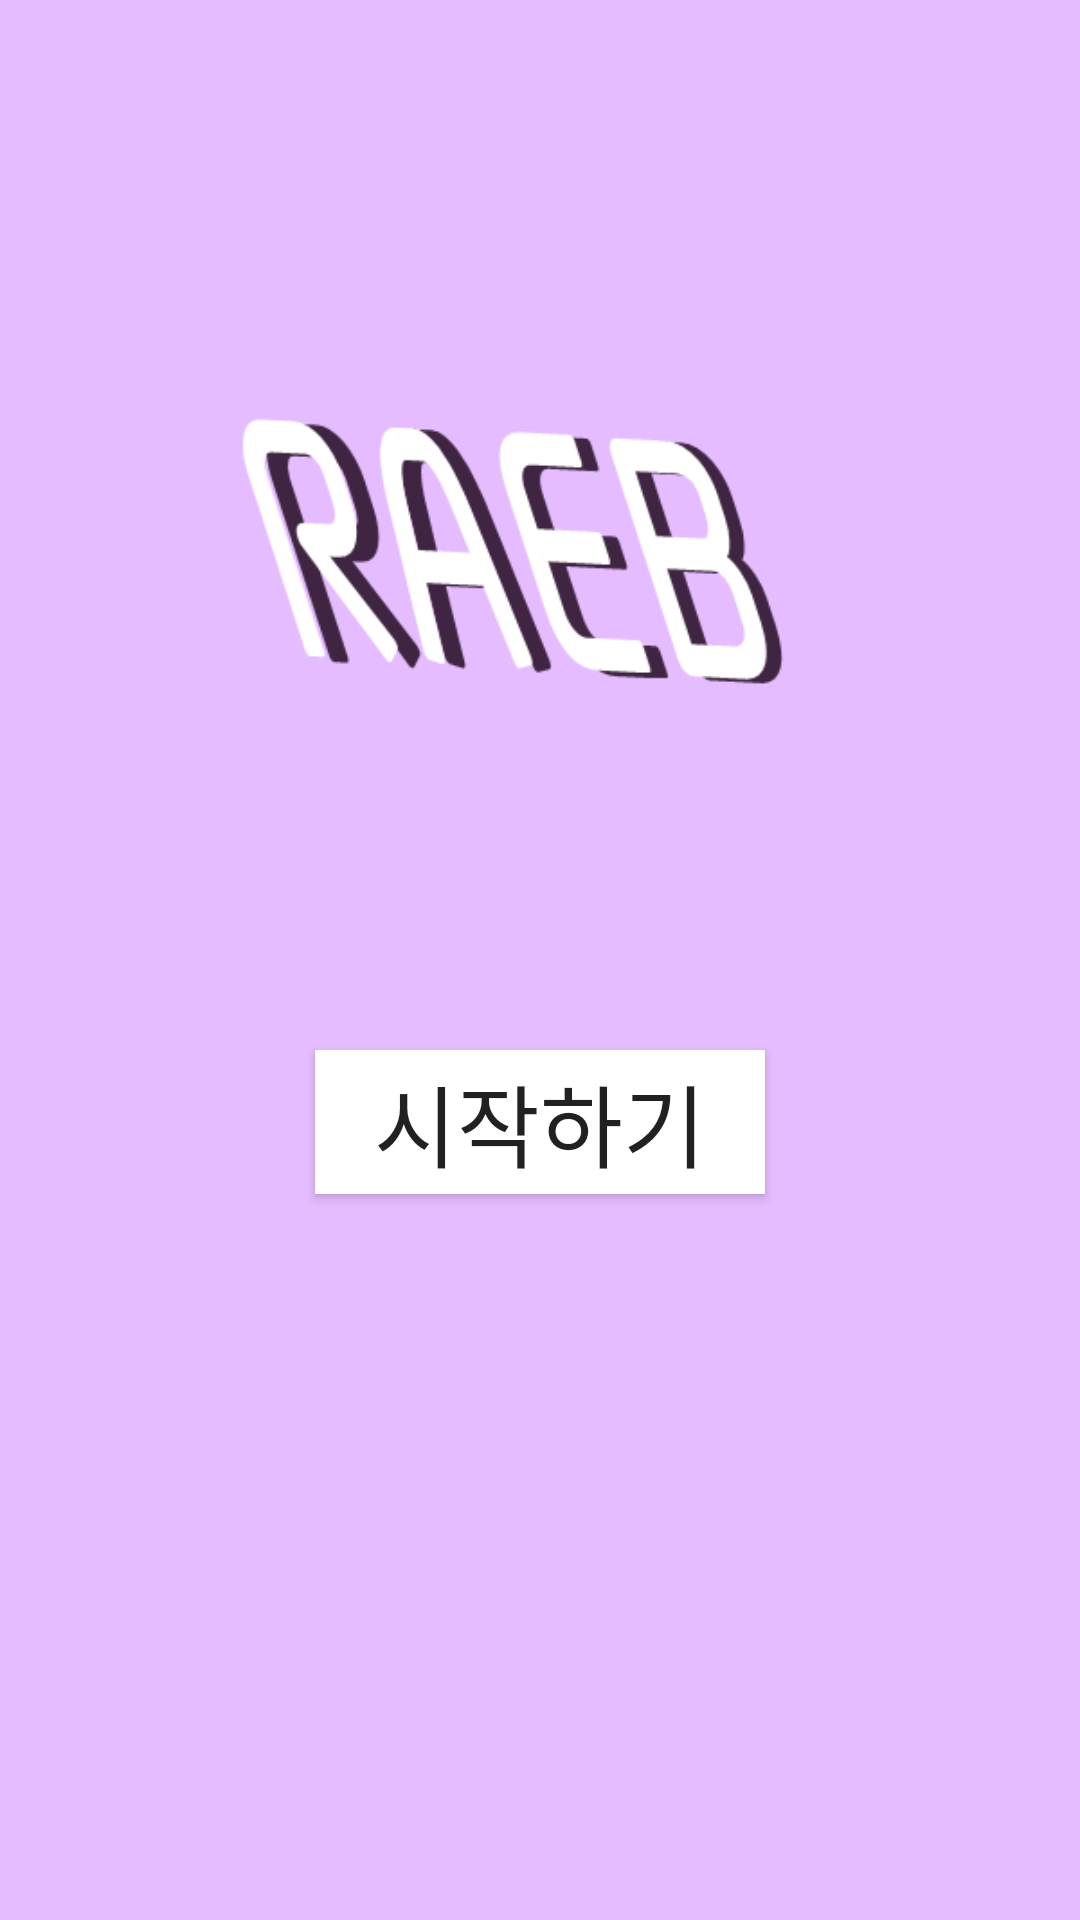

Reconstruct the res/layout file that produces this screen, plus the resources it refers to.
<!-- AndroidManifest.xml: application theme Theme.Raeb -->
<!-- res/layout/activity_main.xml -->
<?xml version="1.0" encoding="utf-8"?>
<LinearLayout xmlns:android="http://schemas.android.com/apk/res/android"
    xmlns:app="http://schemas.android.com/apk/res-auto"
    xmlns:tools="http://schemas.android.com/tools"
    android:layout_width="match_parent"
    android:layout_height="match_parent"
    tools:context=".MainActivity"
    android:orientation="vertical"
    android:background="#E5BCFF">

    <ImageView
        android:layout_width="wrap_content"
        android:layout_height="wrap_content"
        android:src="@drawable/logo"/>

    <androidx.appcompat.widget.AppCompatButton
        android:id="@+id/btnStart"
        android:layout_width="150dp"
        android:layout_height="wrap_content"
        android:text="시작하기"
        android:background="#FFFFFF"
        android:layout_gravity="center"
        android:textSize="30dp" />

</LinearLayout>
<!-- resources referenced by this layout -->
<resources>
  <!-- drawable logo: png bitmap (drawable, 14810 bytes) -->
  <style name="Theme.Raeb" parent="Theme.MaterialComponents.DayNight.DarkActionBar">
          
          <item name="colorPrimary">@color/purple_500</item>
          <item name="colorPrimaryVariant">@color/purple_700</item>
          <item name="colorOnPrimary">@color/white</item>
          
          <item name="colorSecondary">@color/teal_200</item>
          <item name="colorSecondaryVariant">@color/teal_700</item>
          <item name="colorOnSecondary">@color/black</item>
          
          <item name="android:statusBarColor" tools:targetApi="l">?attr/colorPrimaryVariant</item>
          
      </style>
  <!-- not gathered from this repository: default colours our renderer supplied (Android Studio template values) -->
  <color name="purple_500">#FF6200EE</color>
  <color name="purple_700">#FF3700B3</color>
  <color name="teal_200">#FF03DAC5</color>
  <color name="teal_700">#FF018786</color>
  <color name="black">#FF000000</color>
  <color name="white">#FFFFFFFF</color>
</resources>
